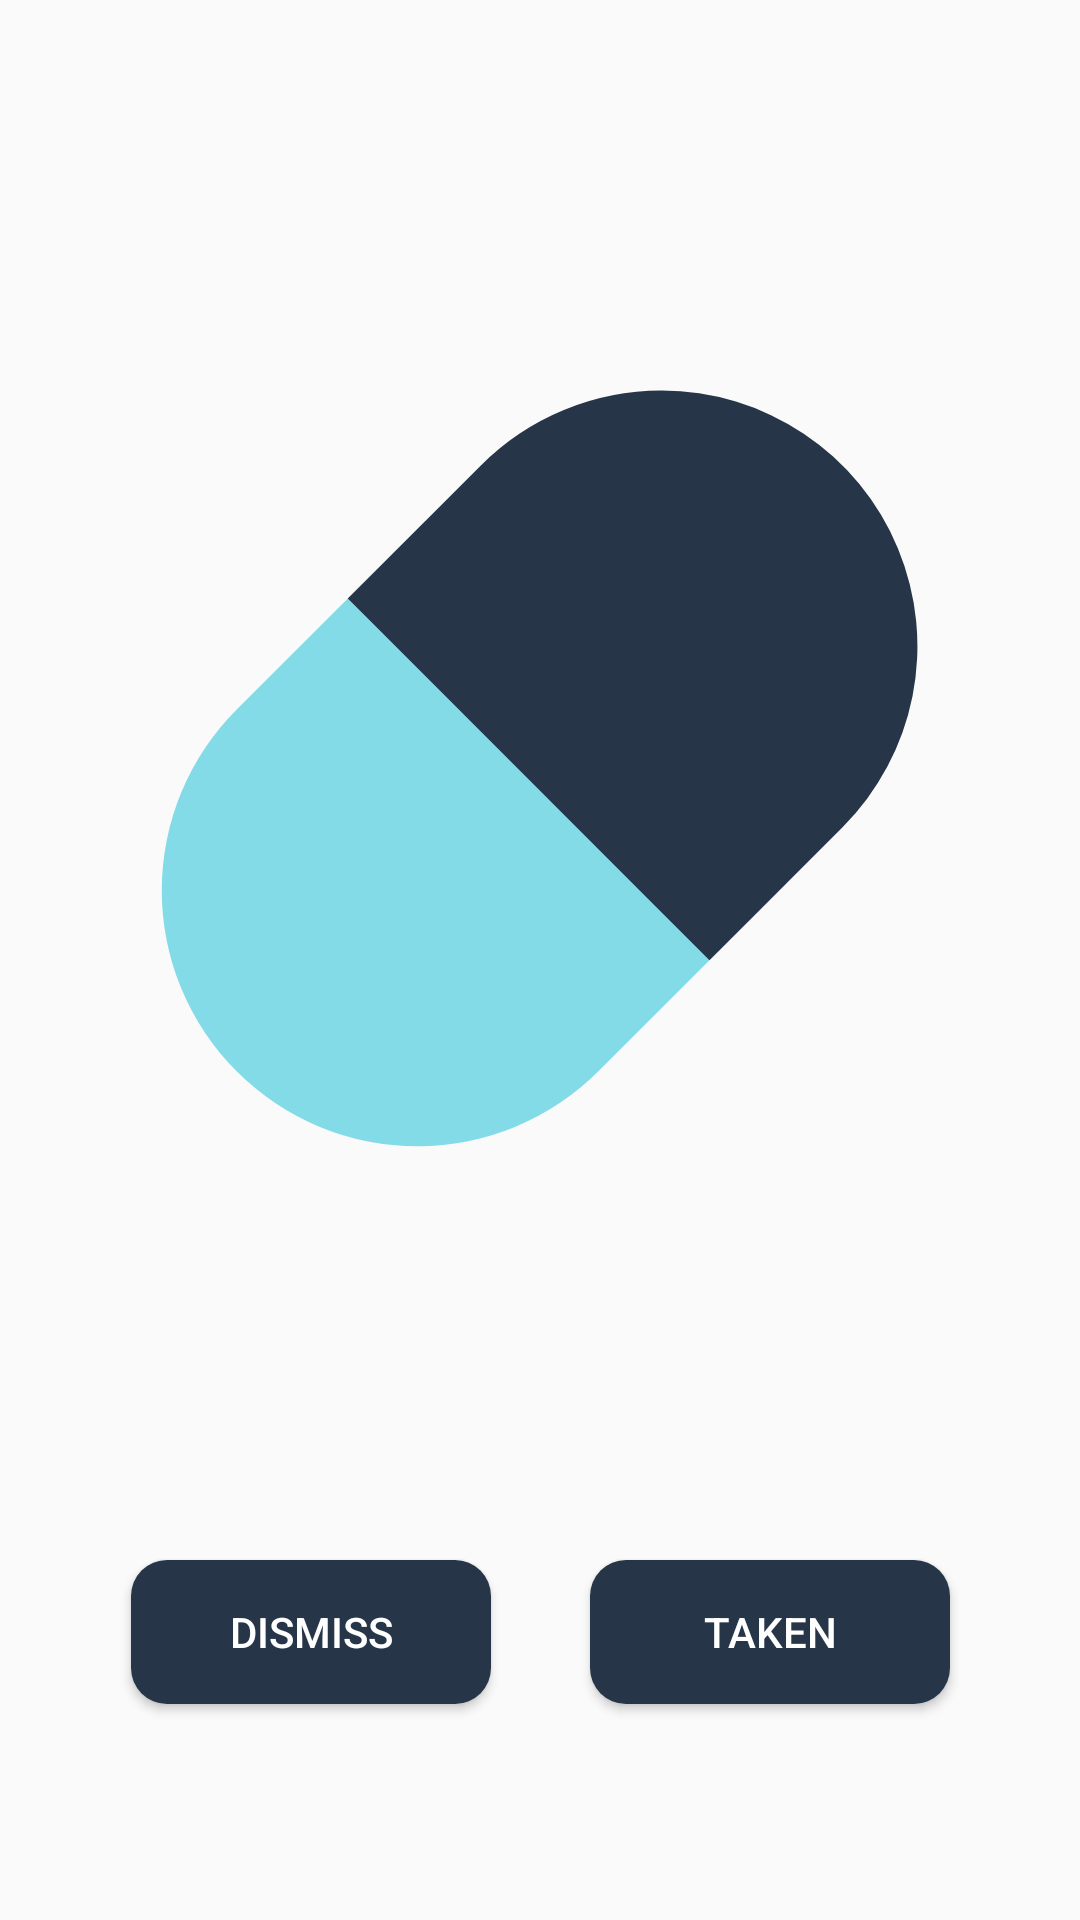

Produce the Android XML layout that renders to this screen, including the resource entries it uses.
<!-- AndroidManifest.xml: application theme MeditrackAppTheme -->
<!-- res/layout/app_pill_alarm.xml -->
<?xml version="1.0" encoding="utf-8"?>
<ScrollView xmlns:android="http://schemas.android.com/apk/res/android"
    xmlns:app="http://schemas.android.com/apk/res-auto"
    xmlns:tools="http://schemas.android.com/tools"
    android:layout_width="match_parent"
    android:layout_height="match_parent"
    tools:context=".MainActivity"
    android:fillViewport="true">

    <androidx.constraintlayout.widget.ConstraintLayout
        android:layout_width="match_parent"
        android:layout_height="wrap_content">

        <androidx.constraintlayout.widget.Guideline
            android:id="@+id/pillTop"
            android:layout_width="wrap_content"
            android:layout_height="wrap_content"
            android:layout_marginStart="16dp"
            android:orientation="horizontal"
            app:layout_constraintGuide_percent="0.2"
            app:layout_constraintStart_toStartOf="parent" />

        <androidx.constraintlayout.widget.Guideline
            android:id="@+id/pillBottom"
            android:layout_width="wrap_content"
            android:layout_height="wrap_content"
            android:layout_marginStart="16dp"
            android:orientation="horizontal"
            app:layout_constraintGuide_percent="0.6"
            app:layout_constraintStart_toStartOf="parent" />

        <androidx.constraintlayout.widget.Guideline
            android:id="@+id/guideline6"
            android:layout_width="wrap_content"
            android:layout_height="wrap_content"
            android:layout_marginStart="16dp"
            android:orientation="vertical"
            app:layout_constraintGuide_percent="0.075"
            app:layout_constraintStart_toStartOf="parent" />

        <androidx.constraintlayout.widget.Guideline
            android:id="@+id/center"
            android:layout_width="wrap_content"
            android:layout_height="wrap_content"
            android:orientation="vertical"
            app:layout_constraintGuide_percent="0.5"
            app:layout_constraintStart_toStartOf="parent" />

        <androidx.constraintlayout.widget.Guideline
            android:id="@+id/guideline5"
            android:layout_width="wrap_content"
            android:layout_height="wrap_content"
            android:layout_marginStart="16dp"
            android:orientation="vertical"
            app:layout_constraintGuide_percent="0.925"
            app:layout_constraintStart_toStartOf="parent" />

        <ImageView
            android:layout_width="0dp"
            android:layout_height="0dp"
            android:contentDescription="Picture of a pill"
            app:layout_constraintBottom_toTopOf="@+id/pillBottom"
            app:layout_constraintEnd_toEndOf="parent"
            app:layout_constraintHorizontal_bias="0.497"
            app:layout_constraintStart_toStartOf="parent"
            app:layout_constraintTop_toTopOf="@+id/pillTop"
            app:srcCompat="@drawable/svg_capsule" />

        <TextView
            android:id="@+id/pill_name_textview"
            android:layout_width="wrap_content"
            android:layout_height="wrap_content"


            android:textColor="@color/white"
            android:textSize="35sp"
            android:layout_marginTop="32dp"
            app:layout_constraintEnd_toStartOf="@+id/guideline5"
            app:layout_constraintStart_toStartOf="@+id/guideline6"
            app:layout_constraintTop_toTopOf="@+id/pillBottom" />

        <Button
            android:id="@+id/dismiss_alarm_btn"
            android:background="@drawable/bg_dialog_bottom_btn_dark"
            android:layout_width="120dp"
            android:layout_height="wrap_content"
            android:text="@string/dismiss"
            android:textColor="@color/white"
            app:layout_constraintBottom_toTopOf="@+id/btnBottom"
            app:layout_constraintEnd_toStartOf="@+id/center"
            app:layout_constraintStart_toStartOf="@+id/guideline6"
            app:layout_constraintTop_toTopOf="@+id/btnTop" />

        <Button
            android:id="@+id/taken_pill_alarm_btn"
            android:background="@drawable/bg_dialog_bottom_btn_dark"
            android:layout_width="120dp"
            android:layout_height="wrap_content"
            android:text="@string/taken"
            android:textColor="@color/white"
            app:layout_constraintBottom_toTopOf="@+id/btnBottom"
            app:layout_constraintEnd_toStartOf="@+id/guideline5"
            app:layout_constraintStart_toStartOf="@+id/center"
            app:layout_constraintTop_toTopOf="@+id/btnTop" />

        <androidx.constraintlayout.widget.Guideline
            android:id="@+id/btnTop"
            android:layout_width="wrap_content"
            android:layout_height="wrap_content"
            android:orientation="horizontal"
            app:layout_constraintGuide_percent="0.8" />
        <androidx.constraintlayout.widget.Guideline
            android:id="@+id/btnBottom"
            android:layout_width="wrap_content"
            android:layout_height="wrap_content"
            android:orientation="horizontal"
            app:layout_constraintGuide_percent="0.9" />

        <TextView
            android:id="@+id/pill_time_textview"
            android:layout_width="wrap_content"
            android:layout_height="wrap_content"

            android:textColor="@color/white"
            android:textSize="35sp"
            app:layout_constraintBottom_toTopOf="@+id/pillTop"
            app:layout_constraintEnd_toStartOf="@+id/guideline5"
            app:layout_constraintStart_toStartOf="@+id/guideline6"
            app:layout_constraintTop_toTopOf="parent" />

    </androidx.constraintlayout.widget.ConstraintLayout>

</ScrollView>
<!-- resources referenced by this layout -->
<resources>
  <color name="white">#FFFFFF</color>
  <!-- drawable bg_dialog_bottom_btn_dark (drawable) -->
  <?xml version="1.0" encoding="utf-8"?>
  <shape xmlns:android="http://schemas.android.com/apk/res/android"
      android:shape="rectangle">
      <solid android:color="@color/ij_darkteal"/>
      <corners android:radius="12dp"/>
  </shape>
  <!-- drawable svg_capsule (drawable) -->
  <vector xmlns:android="http://schemas.android.com/apk/res/android"
      android:width="14dp"
      android:height="14dp"
      android:viewportWidth="14"
      android:viewportHeight="14">
    <path
        android:name="side_a"
        android:pathData="m5.618,3.203 l-0.707,-0.707 -0.708,0.707 -2.718,2.719a4.662,4.662 0,1 0,6.593 6.593l2.719,-2.718 0.707,-0.708 -0.707,-0.707 -5.18,-5.179Z"
        android:strokeWidth="1"
        android:fillColor="@color/ij_teal"
        android:fillType="evenOdd"/>
    <path
        android:name="side_b"
        android:pathData="M9.218,0.12a4.662,4.662 0,0 0,-3.296 1.365L4.204,3.203l-0.708,0.708 0.708,0.707 5.178,5.179 0.707,0.707 0.708,-0.707 1.718,-1.719A4.662,4.662 0,0 0,9.218 0.12Z"
        android:strokeWidth="1"
        android:fillColor="@color/ij_darkteal"
        android:fillType="evenOdd"/>
  </vector>
  <string name="dismiss">Dismiss</string>
  <string name="taken">Taken</string>
  <style name="MeditrackAppTheme" parent="Theme.AppCompat.Light.NoActionBar">
          <item name="android:windowLayoutInDisplayCutoutMode" tools:targetApi="o_mr1">shortEdges</item>
          <item name="android:windowDisablePreview">true</item>
          <item name="android:windowNoTitle">true</item>
          <item name="android:windowFullscreen">true</item>
          <item name="windowNoTitle">true</item>
          <item name="android:windowOverscan">true</item>
          <item name="android:fillViewport">true</item>
      </style>
  <color name="ij_darkteal">#263548</color>
  <color name="ij_teal">#83DBE7</color>
</resources>
